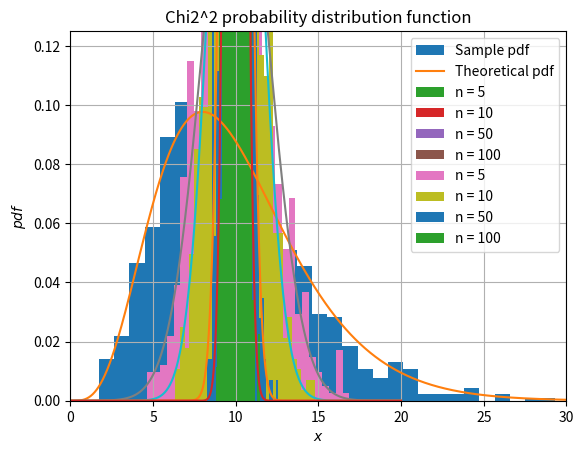

Write the Python code that produced this figure.
import pandas as pd
import numpy as np
import matplotlib.pyplot as plt
import scipy.stats as sts
from math import sqrt

# ------------------------------ #
# Volume 1000 sample generation   #
# ------------------------------ #
k = 10
N = 1000

# Setting the function chi2 with k = 10 - degrees of freedom
chi2_rv = sts.chi2(k)

# Generation of N - values
distr = chi2_rv.rvs(N)

# Checking the distribution task
print('\nChecking the distribution task...')
print('Theoretical mean: ', distr.mean())
print('Theoretical standard deviation: ', distr.std())

# ------------------------------ #
# Construction of a histogram of
# the sample and a graph of the
# theoretical density of a random variable
# ------------------------------ #

# Histogram of the sample
plt.hist(distr, bins=30, density=True, label='Sample pdf')

# Histogram of the theoretical sample density
x = np.linspace(0, 30, N)
y = chi2_rv.pdf(x)
plt.plot(x, y, label='Theoretical pdf')
plt.legend()
plt.grid()
plt.axis([0, 30, 0, 0.125])
plt.title('Chi2 probability distribution function')
plt.xlabel('x')
plt.ylabel('pdf')
plt.show()

# ------------------------------ #
# Generation of 1000 samples with
# volume n = (5,10,50), construction
# of the histogram of distribution
# of its sample average
# ------------------------------ #

sample_Vol = [5, 10, 50, 100]

# the null array is created for a sample mean
dist_sle = np.zeros((len(sample_Vol), N))

# finding the sample mean and entering it in the zero array
for i in range(len(sample_Vol)):
    for j in range(N):
        dist_sle_t = np.array(sts.chi2.rvs(k, size=sample_Vol[i]))
        dist_sle_t_m = dist_sle_t.mean()
        dist_sle[i, j] = dist_sle_t_m

print('\nGeneration of 1000 samples with volume n = (5,10,50)...')
print(dist_sle)

# histograms of the sample
for i in range(len(sample_Vol)):
    plt.hist(dist_sle[i], bins=30, density=True, label='n = ' + str(sample_Vol[i]))
    plt.grid()
    plt.axis()
    plt.title('Chi2^2 probability distribution function')
    plt.legend()
    plt.xlabel('x')
    plt.ylabel('pdf')
plt.show()

# ------------------------------ #
# Finding the parameters of normal
# distributions that approximate
# by the central limit theorem
# distribution of sample averages
# ------------------------------ #


# Mathematical expectation and variance (from Wiki: k, 2k)
print('\nMathematical expectation and variance...')
dist_sle_t_m = k
dist_sle_v = np.zeros(len(sample_Vol))
for i in range(len(sample_Vol)):
    dist_sle_v[i] = 2 * k / sample_Vol[i]

print('Mathematical expectation: ' + str(dist_sle_t_m))
for i in range(len(sample_Vol)):
    print('Variance for n = {0}: {1}'.format(sample_Vol[i], dist_sle_v[i]))

# ------------------------------ #
# Images of corresponding densities
# normal floor distributions
# all relevant histograms
# ------------------------------ #

# general histogram
for i in range(len(sample_Vol)):
    # histogram of the distribution of the sample mean
    plt.hist(dist_sle[i], bins=30, density=True, label='n = {}'.format(sample_Vol[i]))
    plt.grid()
    plt.axis()
    plt.title('Chi2^2 probability distribution function')
    plt.legend()
    plt.xlabel('$x$')
    plt.ylabel('$pdf$')

    # normal distribution of random variables
    mu = dist_sle_t_m
    sigma = sqrt(dist_sle_v[i])
    norm_rv = sts.norm(loc=mu, scale=sigma)
    x = np.linspace(0, 20, N)
    y = norm_rv.pdf(x)
    plt.plot(x, y)

plt.show()


def res():
    """\nConclusions:
The normal distribution exhaustively describes the distribution of the sample means, thus confirming the central limit theorem.
As [n] increases, the approximation accuracy of the normal distribution of the heart increases.
"""
    pass


if __name__ == '__main__':
    print(res.__doc__.upper())
